Run: headless pygame with SDL's dummy video driver; simulated clock (each Clock.tick advances the game by its frame time, no real sleeping); random seed 0; keys injected as events and as key.get_pressed() state; no mouse input.
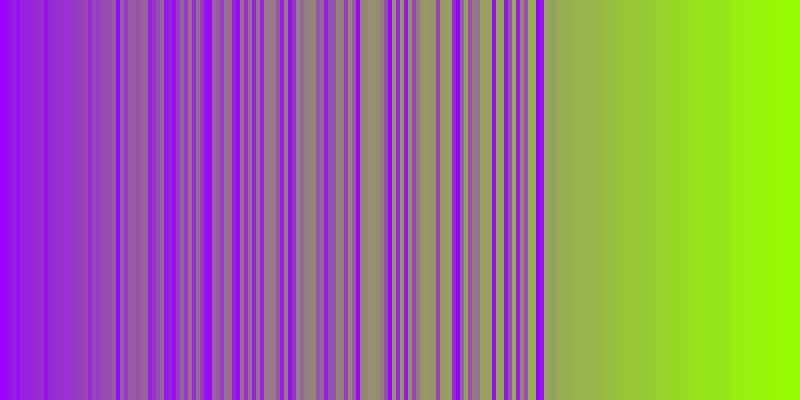
Frame 1 of 4 · flips 1–60 · no input
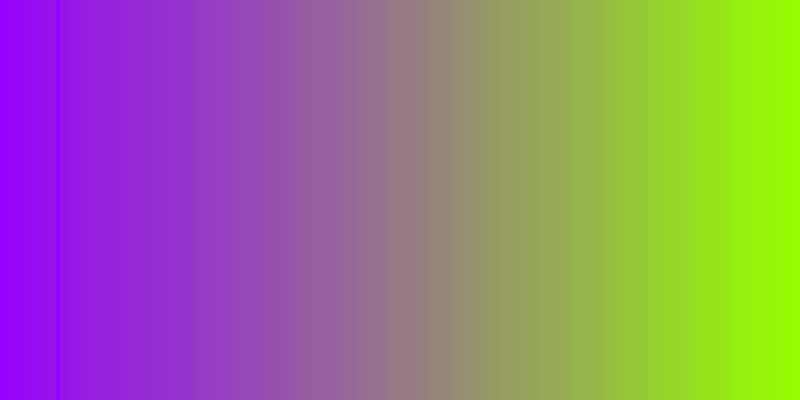
Frame 2 of 4 · flips 61–180 · tapped SPACE, RETURN · held RIGHT (→), D
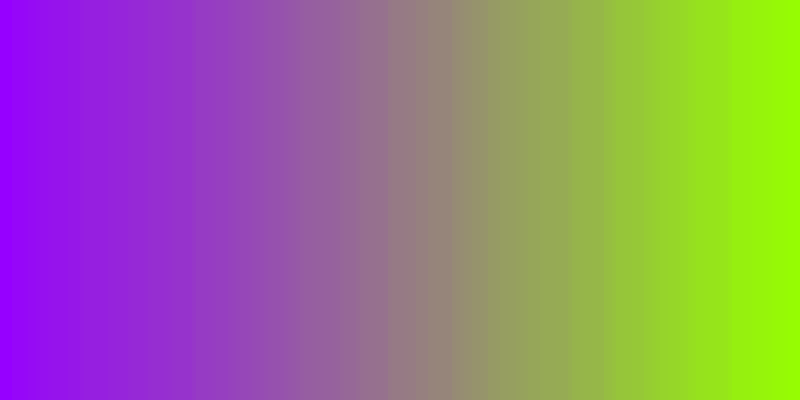
Frame 3 of 4 · flips 181–300 · held DOWN (↓), S
Frame 4 of 4 · flips 301–420 · held LEFT (←), A, UP (↑), W · screen unchanged from frame 3, image omitted

The pygame program that drew these frames:

import random
import pygame

pygame.init()
screen = pygame.display.set_mode((800,400))
pygame.display.set_caption("BubbleGradient")
clock = pygame.time.Clock()


GameLoop = True #variable to run game loop

screen.fill((255,255,255))

myList = []

random.seed

for i in range(200):
    myList.append(random.randint(0,255))

coin = random.randint(1,3)


while GameLoop:
    screen.fill((0,0,0))
    
    clock.tick(15)
    
    # pygame event logic
    for event in pygame.event.get():  
        if event.type == pygame.QUIT:  
            GameLoop = False
        else:
            GameLoop = True
            
    for i in range(len(myList) - 1):
        if myList[i] > myList[i+1]:
            swap = myList[i]
            myList[i] = myList[i+1]
            myList[i+1] = swap
            
            
    for i in range(len(myList)):
        if coin == 1:
            pygame.draw.rect(screen, (150, myList[i], abs(255 - myList[i])), (i*4, 0, 4, 400)) 
        if coin == 2:
            pygame.draw.rect(screen, (myList[i], abs(255 - myList[i]), 150), (i*4, 0, 4, 400))
        if coin == 3:
            pygame.draw.rect(screen, (abs(255 - myList[i]), 150, myList[i]), (i*4, 0, 4, 400))
        
            
            
    pygame.display.flip()        
    
pygame.quit()
